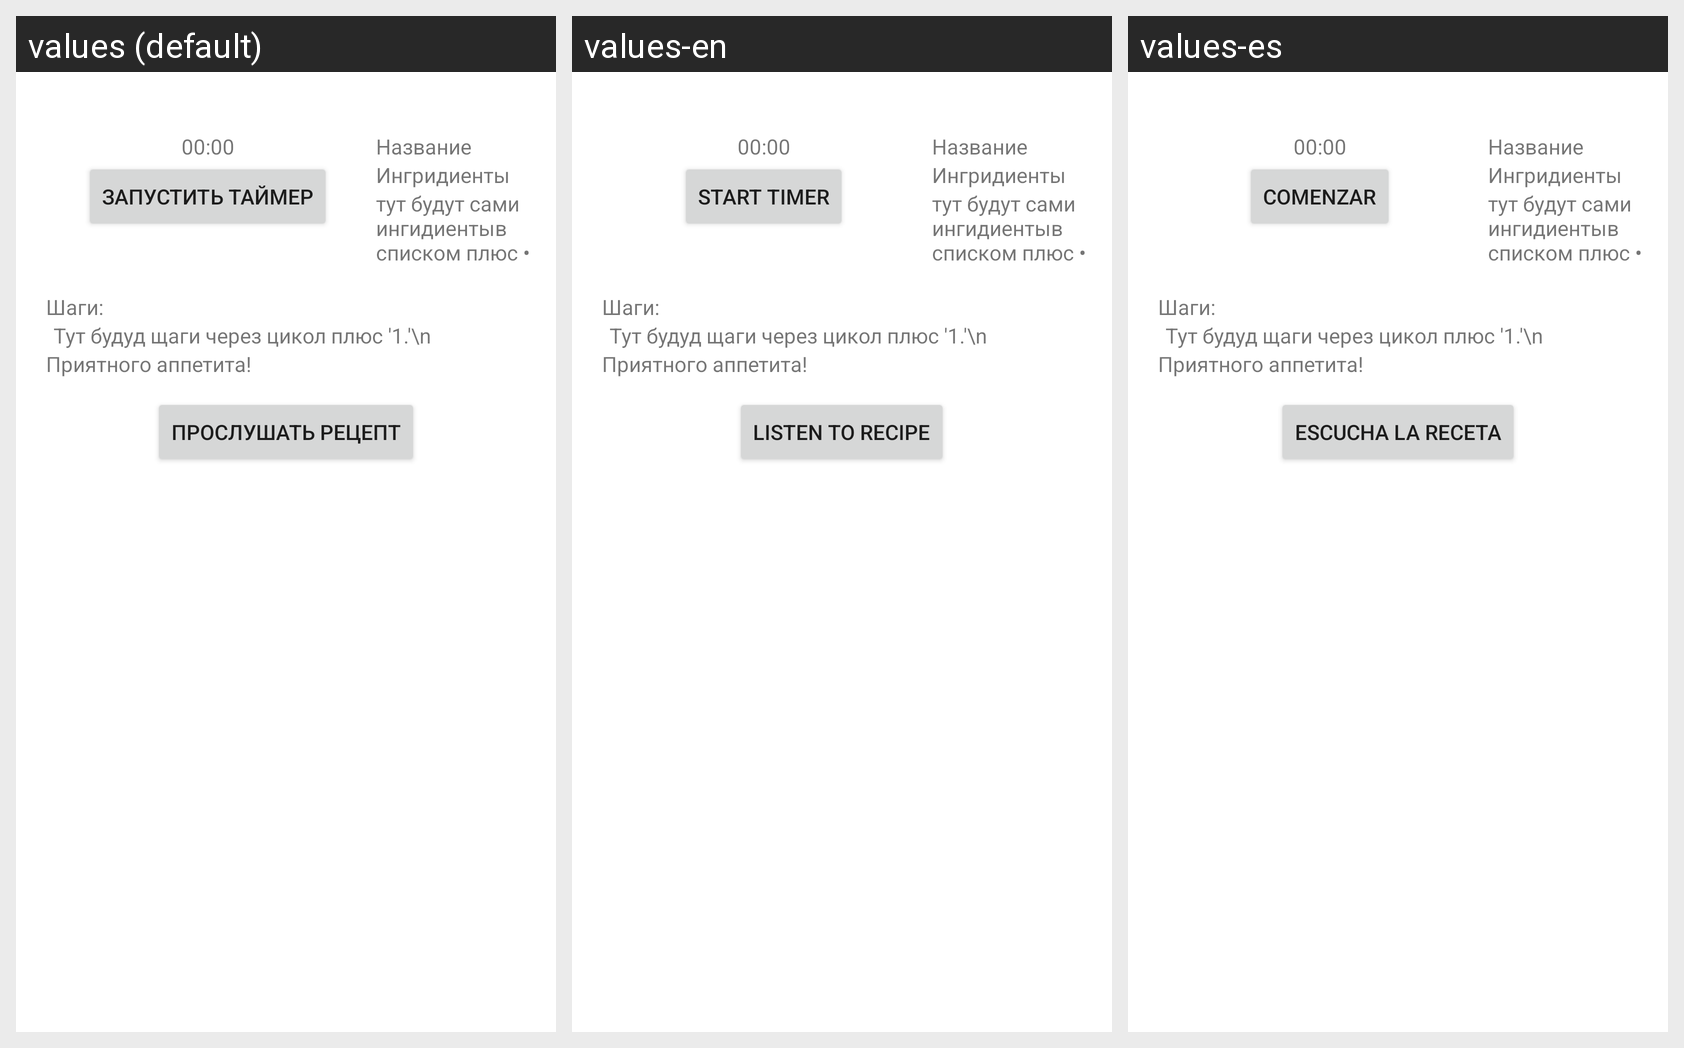

Locale-by-locale string values for the Android screen shown in this grid:
Android screen res/layout/receipt_page.xml rendered under 3 locales, left to right: values (default), values-en, values-es. Device: Nexus 5 (rendered at 1080×1920; each locale shown at half size, 540×960, under a caption strip naming it); theme Theme.Receipts.
Strings drawn on this screen, with the default value and each locale's value (text and hints the layout hard-codes appear in the picture but are not listed):

start_timer
  values: Запустить таймер
  values-en: Start Timer
  values-es: Comenzar

start_receipt
  values: Прослушать рецепт
  values-en: Listen to Recipe
  values-es: Escucha la receta
